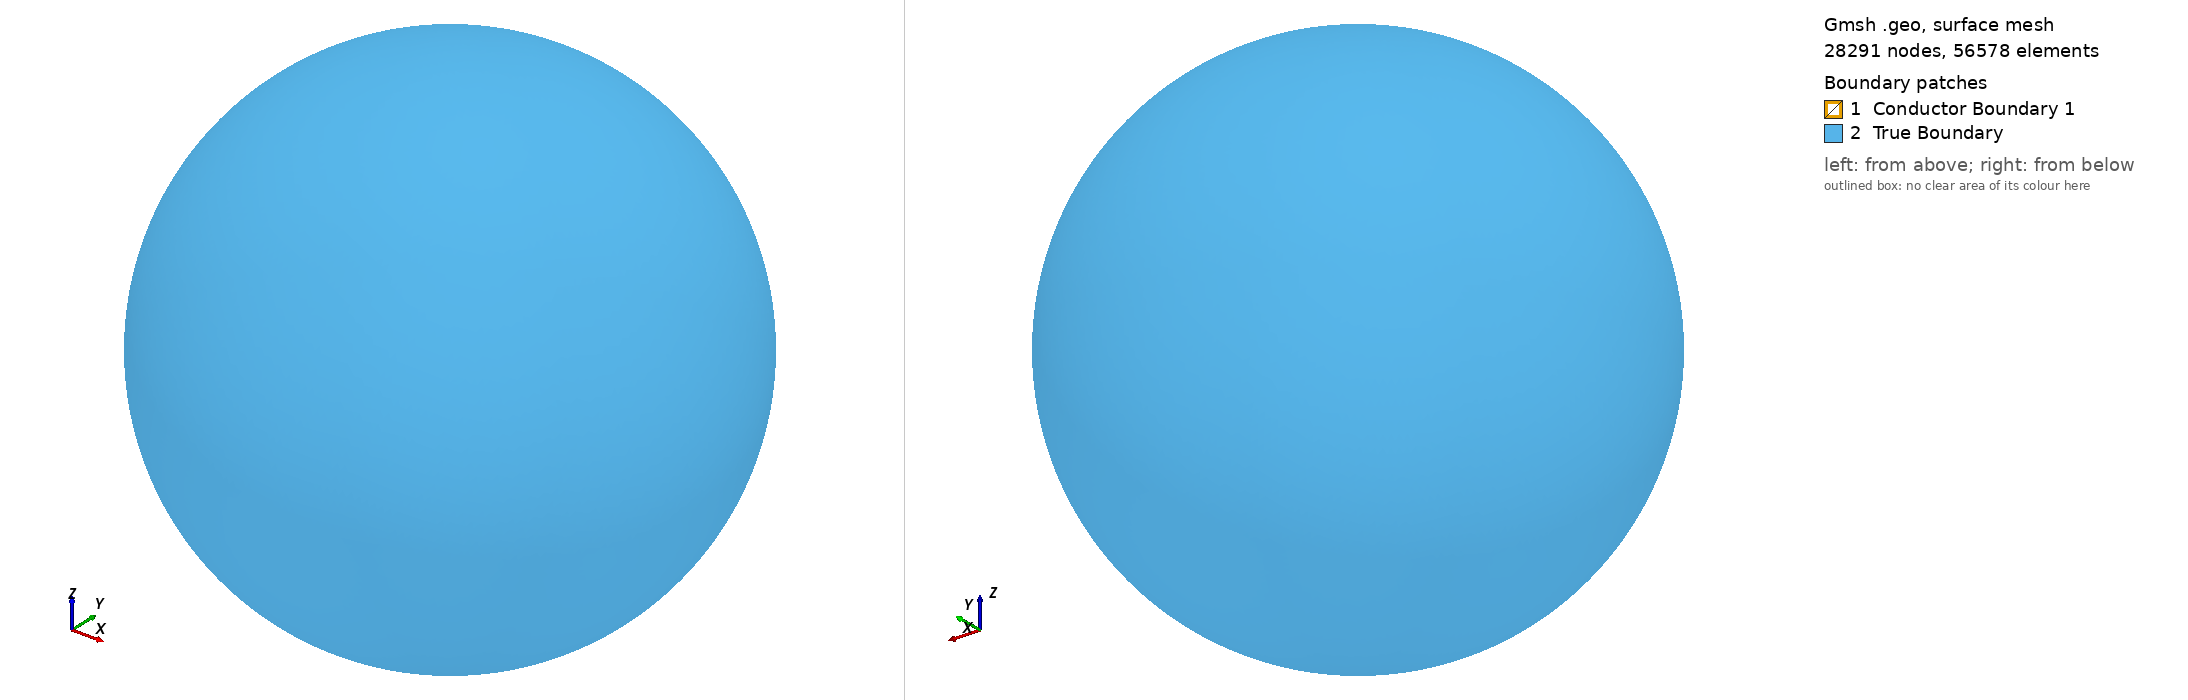

Gmsh geometry script, surface-meshed: 28291 nodes, 56578 surface elements. Boundary patches (legend numbers): 1 Conductor Boundary 1, 2 True Boundary. Left view from above one corner, right view from below the opposite corner. Legend entries are the model's physical surfaces. The drawing asked Gmsh for element sizes between 1% and 20% of the model's largest extent; the script's own settings can give other sizes.

=== test_torus_5.geo (drawn) ===
// =====================================================================
//  sphere_with_torus.geo
//  Sphere (diameter 7) with a torus centred at the origin.
//      torus ring (major) diameter = 3  -> major radius 1.5
//      torus tube (minor) diameter = 1  -> minor radius 0.5
//  Torus is a separate, conformal region inside the sphere.
// =====================================================================
SetFactory("OpenCASCADE");

// -------------------- parameters (edit here) -------------------------
sphere_dia     = 7;     // outer sphere diameter
torus_ring_dia = 3;     // diameter of the torus centre-ring  (major)
torus_tube_dia = 1;     // diameter of the tube cross-section (minor)

Rs   = sphere_dia/2;        // 3.5
Rmaj = torus_ring_dia/2;    // 1.5
Rmin = torus_tube_dia/2;    // 0.5

lc_torus  = 0.088388348;   // element size near/inside the torus
lc_sphere = 0.088388348;   // element size in the bulk of the sphere
eps = 1e-3;

// -------------------- geometry ---------------------------------------
Torus(1)  = {0, 0, 0, Rmaj, Rmin};   // axis = z, ring in the xy-plane
Sphere(2) = {0, 0, 0, Rs};

// Fragment -> shared interface, conformal mesh, two volumes
vol() = BooleanFragments{ Volume{1}; Delete; }{ Volume{2}; Delete; };

// -------------------- tag the regions robustly -----------------------
// The torus fits inside this small box; the surrounding region does not.
qxy = (Rmaj + Rmin + Rs) / 2;   // = 2.75, between torus extent (2.0) and Rs (3.5)
qz  = (Rmin        + Rs) / 2;   // = 2.0

torus_vol() = Volume  In BoundingBox{ -qxy, -qxy, -qz,  qxy, qxy, qz };
tsurf()     = Surface In BoundingBox{ -qxy, -qxy, -qz,  qxy, qxy, qz };

If (vol(0) == torus_vol(0))
  matrix_vol = vol(1);
Else
  matrix_vol = vol(0);
EndIf

// -------------------- physical groups --------------------------------
Physical Volume ("Conductor 1",  1) = { torus_vol(0) };
Physical Volume ("Insulating region", 2) = { matrix_vol  };

// outer sphere boundary = matrix boundary that is not the torus interface
mb() = Abs( Boundary{ Volume{matrix_vol}; } );
outer() = {};
For i In { 0 : #mb()-1 }
  hit = 0;
  For j In { 0 : #tsurf()-1 }
    If (mb(i) == tsurf(j))
      hit = 1;
    EndIf
  EndFor
  If (hit == 0)
    outer() += mb(i);
  EndIf
EndFor
Physical Surface ("True Boundary",    3) = outer();
Physical Surface ("Conductor Boundary 1", 4) = tsurf();

// -------------------- mesh size control ------------------------------
Field[1] = Distance;
Field[1].SurfacesList = { tsurf() };
Field[1].Sampling = 200;

Field[2] = Threshold;
Field[2].InField  = 1;
Field[2].SizeMin  = lc_torus;
Field[2].SizeMax  = lc_sphere;
Field[2].DistMin  = 0.2;
Field[2].DistMax  = 1.5;

Background Field = 2;

Mesh.MeshSizeExtendFromBoundary = 0;
Mesh.MeshSizeFromPoints         = 0;
Mesh.MeshSizeFromCurvature      = 0;
Mesh.Algorithm   = 6;   // 2D: Frontal-Delaunay
Mesh.Algorithm3D = 1;   // 3D: Delaunay
